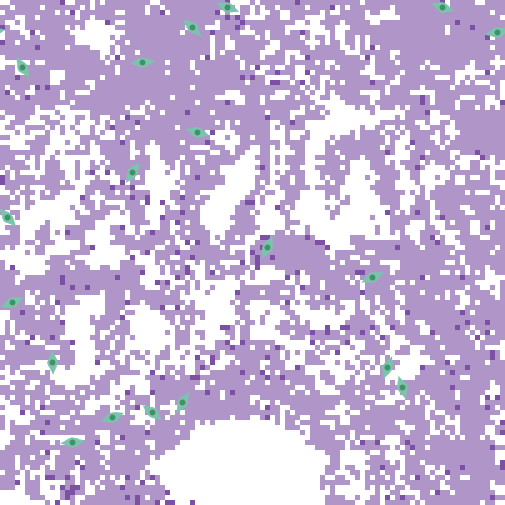

Source data for this figure (header and first rows):
export-world data (NetLogo 6.4.0)
LungFibrosis_BehaviorSpace.nlogo
10/16/2025 08:26:02:620 -0400
RANDOM STATE
0 0 -1727483681 130 0.0 false 872388364 …
GLOBALS
min-pxcor, max-pxcor, min-pycor, max-pycor, perspective, subject, nextIndex, directed-links, ticks, clock, dt, fibroblastspeed, fibro_collagen, gaussian-radius, gaussian-stdev, h, have-dosed-pentox, have-dosed-pirf, hightgfbetathresh, ifc, initial-fibroblast-cells, initial-number-of-macrophages, initial-number-of-sources, initialsourcetgfbeta
-50, 50, -50, 50, 0, nobody, 120, "NEITHER", 8736, 1, 1, 1, 1, 3, 2, 10, 0, 1, 4000, 20, 20, 0, 100, 5000
TURTLES
who, color, heading, xcor, ycor, shape, label, label-color, breed, hidden?, size, pen-size, pen-mode, tgfbeta_fb, prev-patch, tries-for-chemotax, tries-for-migrate, tgfbeta_myo
0, 77, 210.8, -14, -30, "myofibroblast", "", 9.9, {breed myofibroblasts}, false, 5, 1, "up", , {patch -13 -29}, 1, 1, 347965
1, 77, 342.9, 30, -27, "myofibroblast", "", 9.9, {breed myofibroblasts}, false, 5, 1, "up", , {patch 29 -27}, 1, 1, 393715
2, 77, 84.68, -36, -38, "myofibroblast", "", 9.9, {breed myofibroblasts}, false, 5, 1, "up", , {patch -36 -39}, 1, 1, 547253
3, 77, 109.5, 38, 49, "myofibroblast", "", 9.9, {breed myofibroblasts}, false, 5, 1, "up", , {patch 38 48}, 1, 1, 464262
4, 77, 69.42, -28, -33, "myofibroblast", "", 9.9, {breed myofibroblasts}, false, 5, 1, "up", , {patch -28 -34}, 1, 1, 393903
5, 77, 65.85, -48, -10, "myofibroblast", "", 9.9, {breed myofibroblasts}, false, 5, 1, "up", , {patch -48 -11}, 1, 2, 683845
6, 77, 137.7, -49, 7, "myofibroblast", "", 9.9, {breed myofibroblasts}, false, 5, 1, "up", , {patch -49 7}, 1, 1, 479061
7, 77, 179, -40, -22, "myofibroblast", "", 9.9, {breed myofibroblasts}, false, 5, 1, "up", , {patch -39 -22}, 1, 2, 288286
8, 77, 111.5, -5, 49, "myofibroblast", "", 9.9, {breed myofibroblasts}, false, 5, 1, "up", , {patch -5 48}, 1, 1, 236186
9, 77, 84.1, -22, 38, "myofibroblast", "", 9.9, {breed myofibroblasts}, false, 5, 1, "up", , {patch -22 37}, 1, 1, 155021
10, 77, 77.46, 49, 44, "myofibroblast", "", 9.9, {breed myofibroblasts}, false, 5, 1, "up", , {patch 49 43}, 1, 1, 146027
11, 77, 64.93, 24, -5, "myofibroblast", "", 9.9, {breed myofibroblasts}, false, 5, 1, "up", , {patch 24 -6}, 1, 1, 156443
12, 77, 307.3, -20, -32, "myofibroblast", "", 9.9, {breed myofibroblasts}, false, 5, 1, "up", , {patch -21 -31}, 1, 3, 150697
13, 77, 312.6, -12, 45, "myofibroblast", "", 9.9, {breed myofibroblasts}, false, 5, 1, "up", , {patch -13 46}, 1, 1, 484842
14, 77, 105.6, -11, 24, "myofibroblast", "", 9.9, {breed myofibroblasts}, false, 5, 1, "up", , {patch -11 23}, 1, 1, 214398
15, 77, 213.9, -24, 16, "myofibroblast", "", 9.9, {breed myofibroblasts}, false, 5, 1, "up", , {patch -23 17}, 1, 1, 306257
16, 77, 80.64, 49, 44, "myofibroblast", "", 9.9, {breed myofibroblasts}, false, 5, 1, "up", , {patch 49 43}, 2, 1, 491279
17, 77, 200.5, 27, -23, "myofibroblast", "", 9.9, {breed myofibroblasts}, false, 5, 1, "up", , {patch 28 -23}, 1, 5, 304126
18, 77, 147.2, -46, 37, "myofibroblast", "", 9.9, {breed myofibroblasts}, false, 5, 1, "up", , {patch -45 36}, 1, 1, 175489
19, 77, 24.5, 3, 1, "myofibroblast", "", 9.9, {breed myofibroblasts}, false, 5, 1, "up", , {patch 2 1}, 1, 1, 316074
PATCHES
pxcor, pycor, pcolor, plabel, plabel-color, total_patch_collagen, immediate_patch_collagen, old_collagen, new_myo_collagen, myo_multiplier, new_fibro_collagen, fibro_multiplier, patch_tgfbeta, patch_alveoli, mmp-concentration
-50, 50, 9.9, "", 9.9, 0, 0, 0, 0, 0, 0, 0, 0, 1, 0
-49, 50, 9.9, "", 9.9, 0, 0, 0, 0, 0, 0, 0, 0, 1, 0
-48, 50, 117, "", 9.9, 44.75, 0, 44.75, 0, 0, 0, 0, 0, 0, 0
-47, 50, 117, "", 9.9, 66, 0, 66, 0, 0, 0, 0, 0, 0, 0
-46, 50, 117, "", 9.9, 103.5, 0, 103.5, 0, 0, 0, 0, 0, 0, 0
-45, 50, 117, "", 9.9, 158.5, 0, 158.5, 0, 0, 0, 0, 0, 0, 0
-44, 50, 117, "", 9.9, 203.5, 0, 203.5, 0, 0, 0, 0, 0, 0, 0
-43, 50, 117, "", 9.9, 207.2, 0, 207.2, 0, 0, 0, 0, 0, 0, 0
-42, 50, 117, "", 9.9, 296, 0, 296, 0, 0, 0, 0, 0, 0, 0
-41, 50, 117, "", 9.9, 346, 0, 346, 0, 0, 0, 0, 0, 0, 0
-40, 50, 117, "", 9.9, 444.8, 0, 444.8, 0, 0, 0, 0, 0, 0, 0
-39, 50, 117, "", 9.9, 353.5, 0, 353.5, 0, 0, 0, 0, 0, 0, 0
-38, 50, 115, "", 9.9, 176.2, 0, 176.2, 0, 0, 0, 0, 0, 0, 0
-37, 50, 9.9, "", 9.9, 0, 0, 0, 0, 0, 0, 0, 0, 1, 0
-36, 50, 9.9, "", 9.9, 0, 0, 0, 0, 0, 0, 0, 0, 1, 0
-35, 50, 117, "", 9.9, 236, 0, 236, 0, 0, 0, 0, 0, 0, 0
-34, 50, 117, "", 9.9, 286, 0, 286, 0, 0, 0, 0, 0, 0, 0
-33, 50, 117, "", 9.9, 256, 0, 256, 0, 0, 0, 0, 0, 0, 0
-32, 50, 9.9, "", 9.9, 0, 0, 0, 0, 0, 0, 0, 0, 1, 0
-31, 50, 117, "", 9.9, 264.8, 0, 264.8, 0, 0, 0, 0, 0, 0, 0
-30, 50, 9.9, "", 9.9, 0, 0, 0, 0, 0, 0, 0, 0, 1, 0
-29, 50, 117, "", 9.9, 418.5, 0, 418.5, 0, 0, 0, 0, 0, 0, 0
-28, 50, 117, "", 9.9, 454.8, 0, 454.8, 0, 0, 0, 0, 0, 0, 0
-27, 50, 117, "", 9.9, 457.2, 0, 457.2, 0, 0, 0, 0, 0, 0, 0
-26, 50, 117, "", 9.9, 521, 0, 521, 0, 0, 0, 0, 8.539, 0, 0
-25, 50, 117, "", 9.9, 626, 0, 626, 0, 0, 0, 0, 6.144, 0, 0
-24, 50, 117, "", 9.9, 717.2, 0, 717.2, 0, 0, 0, 0, 1.766, 0, 0
-23, 50, 117, "", 9.9, 737.2, 0, 737.2, 0, 0, 0, 0, 2.421, 0, 0
-22, 50, 117, "", 9.9, 613.5, 0, 613.5, 0, 0, 0, 0, 3.443, 0, 0
... 10,185 more rows
